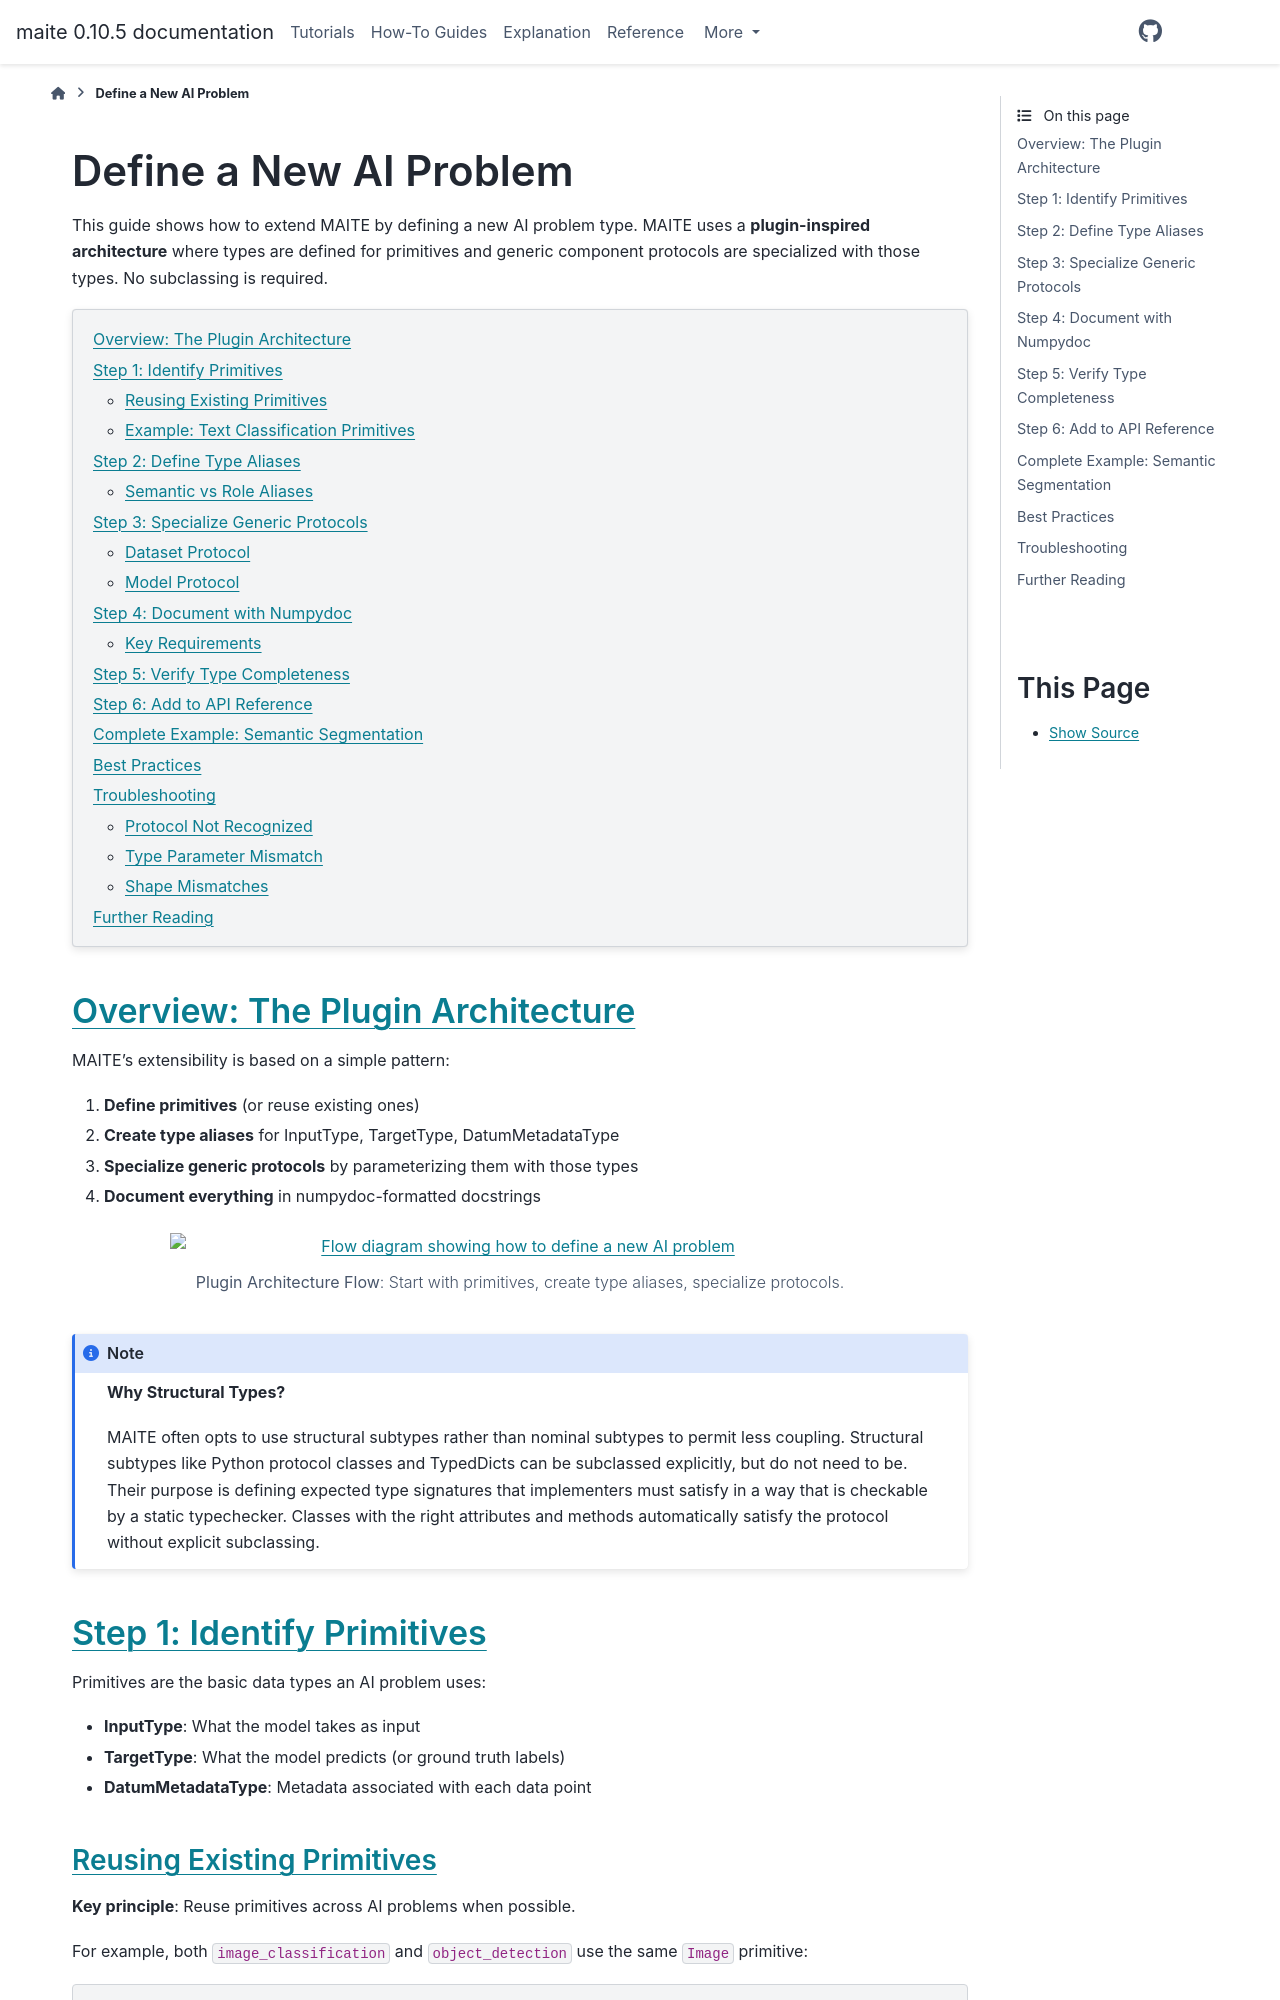

repository: mit-ll-ai-technology/maite · page: docs/latest/how_to/define_new_ai_problem.html · generator: sphinx

.. _define-new-ai-problem:

================================
Define a New AI Problem
================================

This guide shows how to extend MAITE by defining a new AI problem type. MAITE uses a **plugin-inspired architecture** where types are defined for primitives and generic component protocols are specialized with those types. No subclassing is required.

.. contents::
   :local:
   :depth: 2

Overview: The Plugin Architecture
==================================

MAITE's extensibility is based on a simple pattern:

1. **Define primitives** (or reuse existing ones)
2. **Create type aliases** for InputType, TargetType, DatumMetadataType
3. **Specialize generic protocols** by parameterizing them with those types
4. **Document everything** in numpydoc-formatted docstrings

.. figure:: ../_static/images/plugin_architecture_flow.svg
   :width: 700
   :align: center
   :alt: Flow diagram showing how to define a new AI problem

   **Plugin Architecture Flow**: Start with primitives, create type aliases, specialize protocols.

.. note::
   **Why Structural Types?**

   MAITE often opts to use structural subtypes rather than nominal subtypes to permit
   less coupling. Structural subtypes like Python protocol classes and TypedDicts can be
   subclassed explicitly, but do not need to be. Their purpose is defining expected type
   signatures that implementers must satisfy in a way that is checkable by a static
   typechecker. Classes with the right attributes and methods automatically satisfy the
   protocol without explicit subclassing.

Step 1: Identify Primitives
============================

Primitives are the basic data types an AI problem uses:

- **InputType**: What the model takes as input
- **TargetType**: What the model predicts (or ground truth labels)
- **DatumMetadataType**: Metadata associated with each data point

Reusing Existing Primitives
----------------------------

**Key principle**: Reuse primitives across AI problems when possible.

For example, both ``image_classification`` and ``object_detection`` use the same ``Image`` primitive::

    # Both use this
    Image: TypeAlias = ArrayLike  # (C, H, W) shape, where ArrayLike is from maite.protocols

**When to reuse:**

- ✅ Input is an image → use :py:class:`~maite.protocols.ArrayLike`
- ✅ Need image-level metadata → use :py:class:`~maite.protocols.DatumMetadata`
- ✅ Classification labels → reuse label type from ``image_classification``

**When to define new:**

- ❌ New data modality (e.g., audio, text, point clouds)
- ❌ Complex structured output (e.g., segmentation masks, object detections)
- ❌ Domain-specific metadata

.. figure:: ../_static/images/primitive_reuse.svg
   :width: 600
   :align: center
   :alt: Diagram showing Image primitive used in multiple AI problems

   **Primitive Reuse**: The ``Image`` primitive is shared across image classification,
   object detection, and semantic segmentation.
